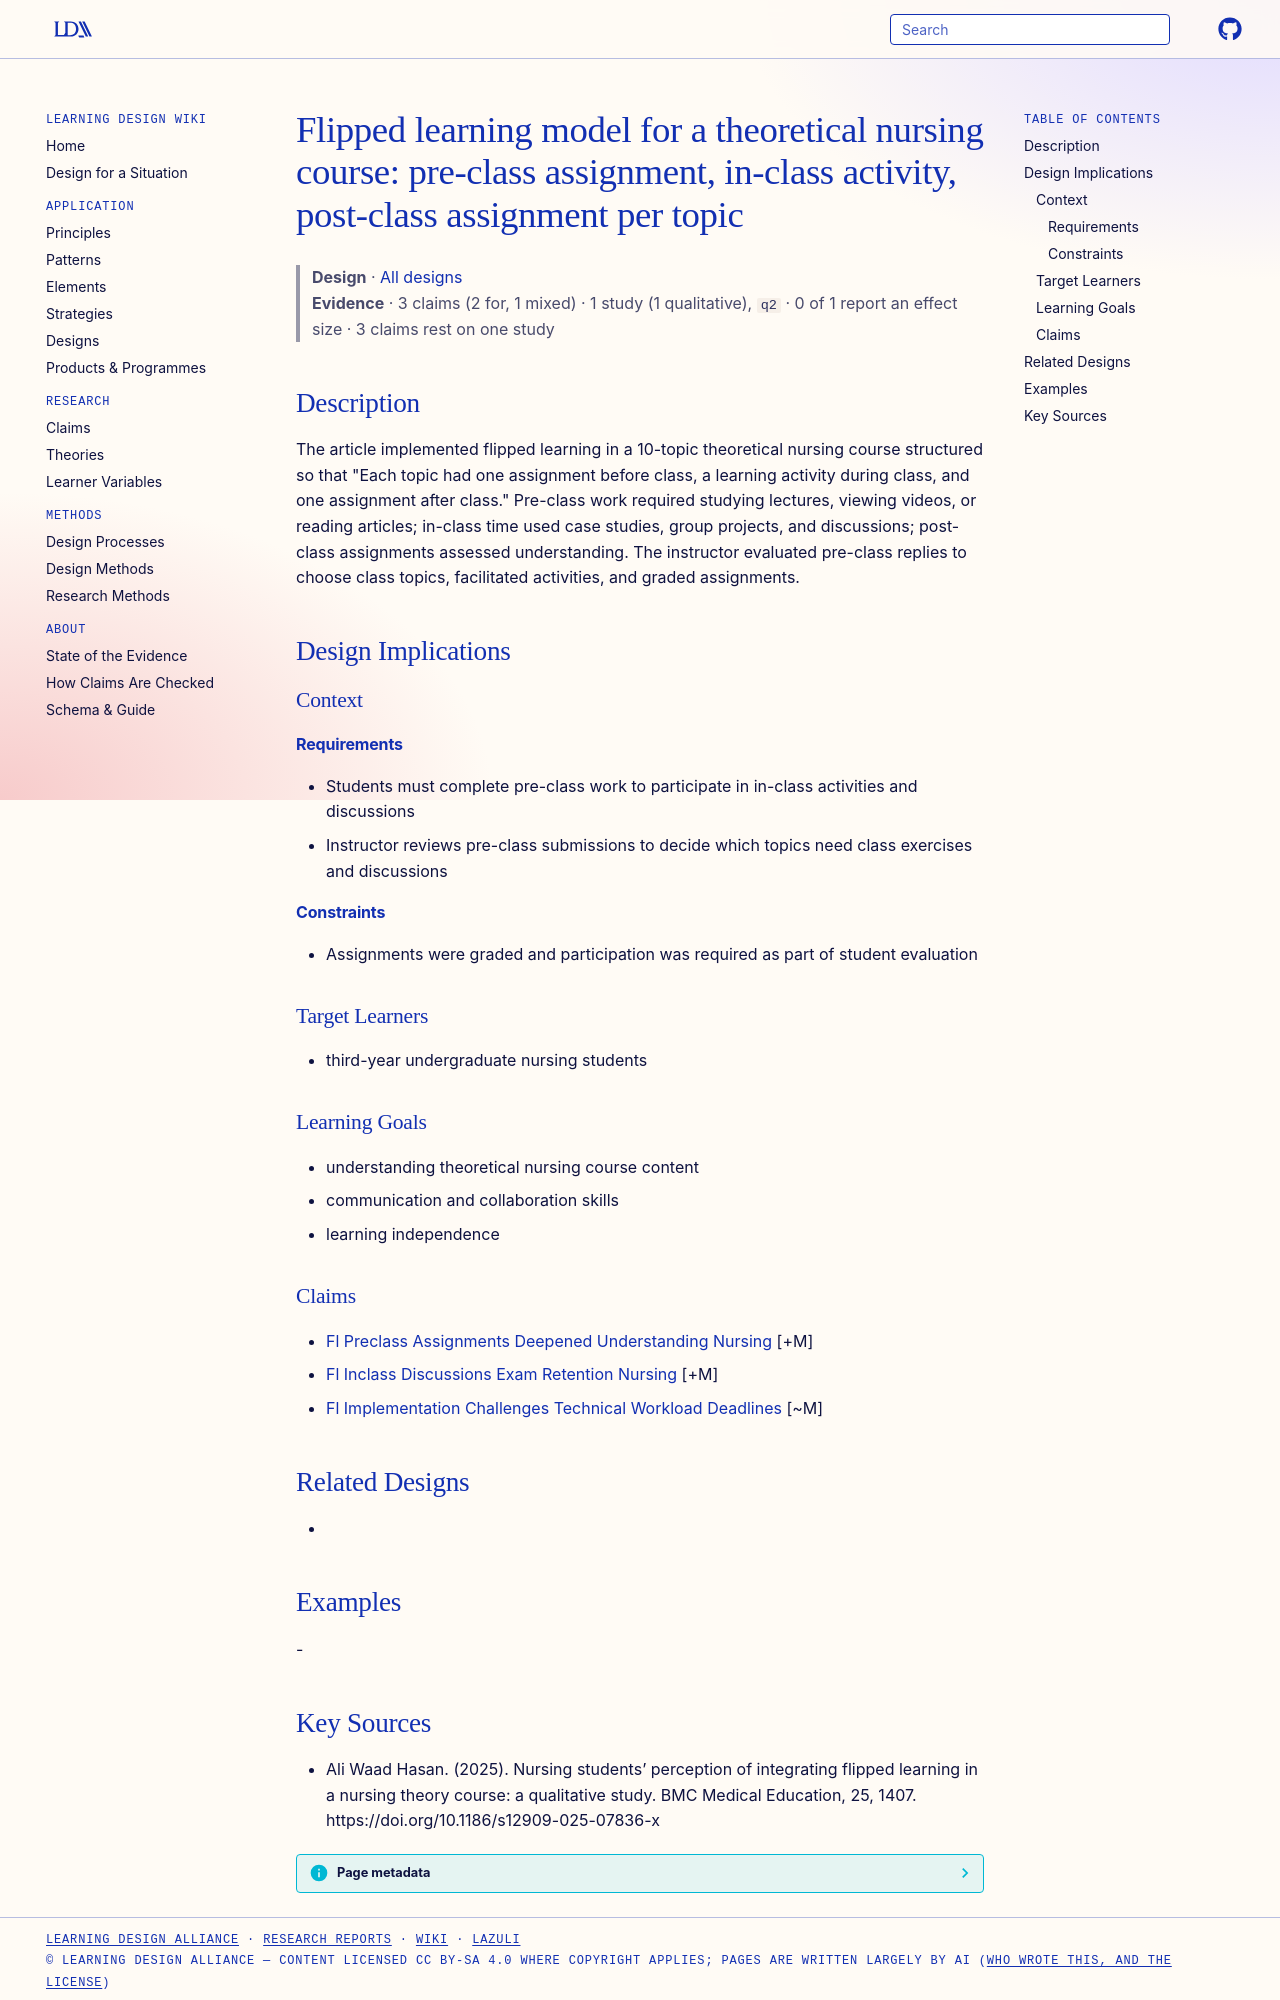

repository: Learning-Design-Alliance/learning-wiki · page: designs/fl-three-phase-nursing-theory-course-pattern/index.html · generator: mkdocs

---
type: design
id: fl-three-phase-nursing-theory-course-pattern
title: "Flipped learning model for a theoretical nursing course: pre-class assignment, in-class activity, post-class assignment per topic"
description: "The article implemented flipped learning in a 10-topic theoretical nursing course structured so that \"Each topic had one assignment before class, a learning activity during class, and one assignment after class.\" Pre-..."
status: review
generated:
  by: "process:settle-candidates"
  at: 2026-11-06
sources:
  - id: ali-waad-hasan-2025
    resource: "https://doi.org/10.1186/s12909-025-07836-x"
    title: "Ali Waad Hasan. (2025). Nursing students’ perception of integrating flipped learning in a nursing theory course: a qualitative study. BMC Medical Education, 25, 1407. https://doi.org/10.1186/s12909-025-07836-x"
    author: Ali Waad Hasan
---

# Flipped learning model for a theoretical nursing course: pre-class assignment, in-class activity, post-class assignment per topic

> **Design** · [All designs](index.md)
> **Evidence** · 3 claims (2 for, 1 mixed) · 1 study (1 qualitative), `q2` · 0 of 1 report an effect size · 3 claims rest on one study

## Description
The article implemented flipped learning in a 10-topic theoretical nursing course structured so that "Each topic had one assignment before class, a learning activity during class, and one assignment after class." Pre-class work required studying lectures, viewing videos, or reading articles; in-class time used case studies, group projects, and discussions; post-class assignments assessed understanding. The instructor evaluated pre-class replies to choose class topics, facilitated activities, and graded assignments.

## Design Implications

### Context
#### Requirements
- Students must complete pre-class work to participate in in-class activities and discussions
- Instructor reviews pre-class submissions to decide which topics need class exercises and discussions
#### Constraints
- Assignments were graded and participation was required as part of student evaluation

### Target Learners
- third-year undergraduate nursing students

### Learning Goals
- understanding theoretical nursing course content
- communication and collaboration skills
- learning independence

### Claims
- [Fl Preclass Assignments Deepened Understanding Nursing](../claims/fl-preclass-assignments-deepened-understanding-nursing.md) [+M]
- [Fl Inclass Discussions Exam Retention Nursing](../claims/fl-inclass-discussions-exam-retention-nursing.md) [+M]
- [Fl Implementation Challenges Technical Workload Deadlines](../claims/fl-implementation-challenges-technical-workload-deadlines.md) [~M]

## Related Designs
- 

## Examples
-
